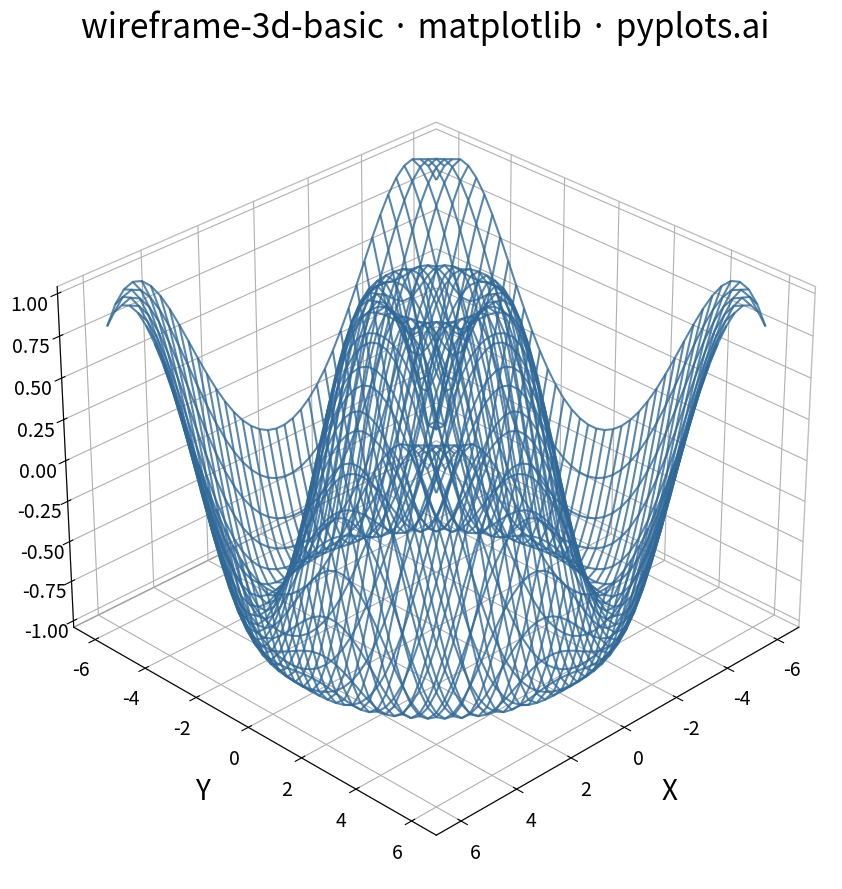

Recreate this plot in Python.
""" pyplots.ai
wireframe-3d-basic: Basic 3D Wireframe Plot
Library: matplotlib 3.10.8 | Python 3.13.11
Quality: 91/100 | Created: 2025-12-24
"""

import matplotlib.pyplot as plt
import numpy as np


# Data - create ripple function z = sin(sqrt(x^2 + y^2))
np.random.seed(42)
x = np.linspace(-6, 6, 40)
y = np.linspace(-6, 6, 40)
X, Y = np.meshgrid(x, y)
R = np.sqrt(X**2 + Y**2)
Z = np.sin(R)

# Create 3D plot
fig = plt.figure(figsize=(16, 9))
ax = fig.add_subplot(111, projection="3d")

# Plot wireframe with Python Blue color
ax.plot_wireframe(X, Y, Z, color="#306998", linewidth=1.5, alpha=0.8)

# Set viewing angle (elevation 30, azimuth 45 as per spec)
ax.view_init(elev=30, azim=45)

# Labels and styling
ax.set_xlabel("X", fontsize=20, labelpad=15)
ax.set_ylabel("Y", fontsize=20, labelpad=15)
ax.set_zlabel("Z", fontsize=20, labelpad=15)
ax.set_title("wireframe-3d-basic · matplotlib · pyplots.ai", fontsize=24, pad=20)

# Tick parameters
ax.tick_params(axis="both", labelsize=14)
ax.tick_params(axis="z", labelsize=14)

# Subtle grid panes
ax.xaxis.pane.fill = False
ax.yaxis.pane.fill = False
ax.zaxis.pane.fill = False
ax.xaxis.pane.set_edgecolor("gray")
ax.yaxis.pane.set_edgecolor("gray")
ax.zaxis.pane.set_edgecolor("gray")
ax.grid(True, alpha=0.3, linestyle="--")

plt.tight_layout()
plt.savefig("plot.png", dpi=300, bbox_inches="tight")
